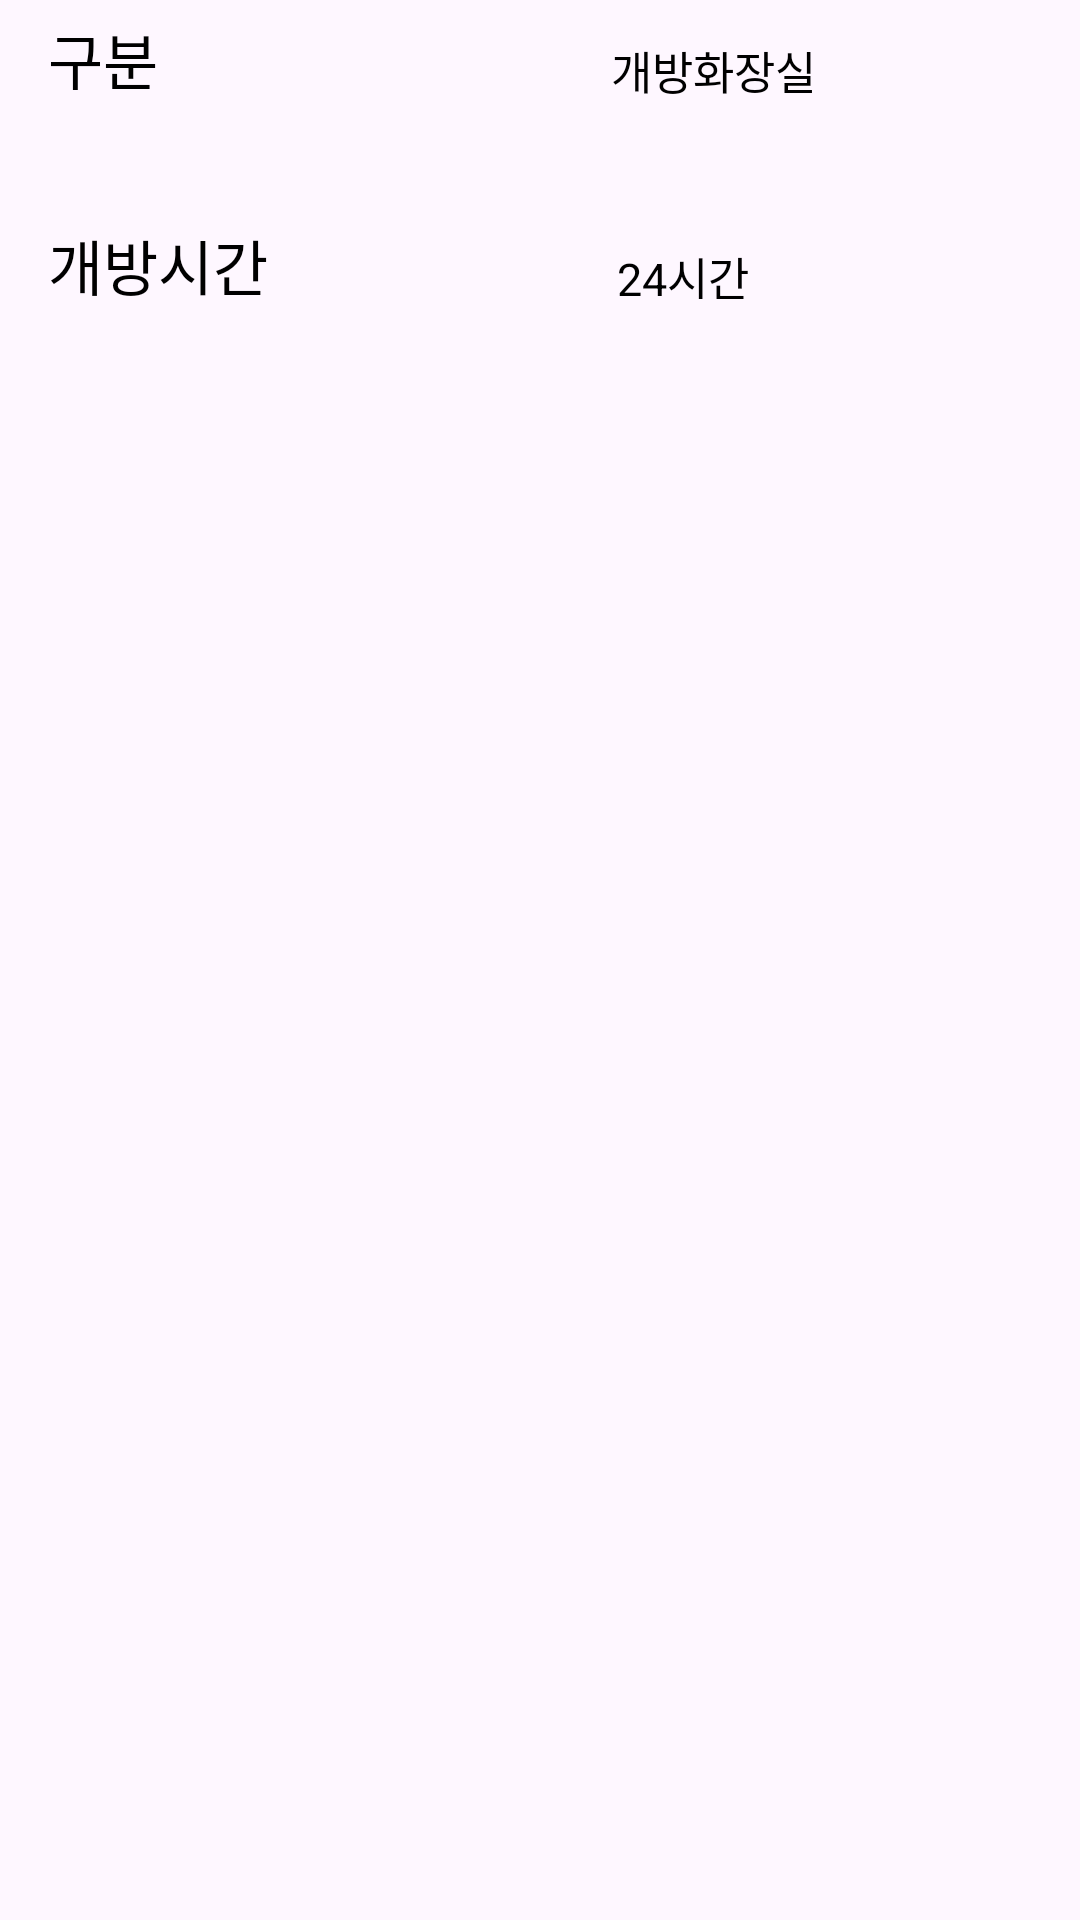

The Android layout XML behind this screen, and the referenced resources:
<!-- AndroidManifest.xml: application theme Theme.PublicToiletLocation -->
<!-- res/layout/item.xml -->
<?xml version="1.0" encoding="utf-8"?>
<androidx.constraintlayout.widget.ConstraintLayout xmlns:android="http://schemas.android.com/apk/res/android"
    xmlns:app="http://schemas.android.com/apk/res-auto"
    xmlns:tools="http://schemas.android.com/tools"
    android:layout_width="224dp"
    android:layout_height="match_parent">

    <TextView
        android:id="@+id/toiletType"
        android:layout_width="wrap_content"
        android:layout_height="wrap_content"
        android:text="개방화장실"
        android:textColor="@color/black"
        android:textSize="15sp"
        app:layout_constraintBottom_toBottomOf="@+id/textView"
        app:layout_constraintEnd_toEndOf="parent"
        app:layout_constraintHorizontal_bias="0.632"
        app:layout_constraintStart_toEndOf="@+id/textView"
        app:layout_constraintTop_toTopOf="@+id/textView"
        app:layout_constraintVertical_bias="1.0" />

    <TextView
        android:id="@+id/toiletTime"
        android:layout_width="wrap_content"
        android:layout_height="wrap_content"
        android:text="24시간"
        android:textColor="@color/black"
        android:textSize="15sp"
        app:layout_constraintBottom_toBottomOf="@+id/textView3"
        app:layout_constraintEnd_toEndOf="parent"
        app:layout_constraintHorizontal_bias="0.581"
        app:layout_constraintStart_toEndOf="@+id/textView"
        app:layout_constraintTop_toTopOf="@+id/textView3"
        app:layout_constraintVertical_bias="1.0" />

    <TextView
        android:id="@+id/textView"
        android:layout_width="wrap_content"
        android:layout_height="wrap_content"
        android:layout_marginStart="16dp"
        android:layout_marginTop="5dp"
        android:text="구분"
        android:textColor="@color/black"
        android:textSize="20sp"
        app:layout_constraintStart_toStartOf="parent"
        app:layout_constraintTop_toTopOf="parent" />

    <TextView
        android:id="@+id/textView3"
        android:layout_width="wrap_content"
        android:layout_height="wrap_content"
        android:text="개방시간"
        android:textColor="@color/black"
        android:textSize="20sp"
        app:layout_constraintBottom_toBottomOf="parent"
        app:layout_constraintEnd_toEndOf="parent"
        app:layout_constraintHorizontal_bias="0.0"
        app:layout_constraintStart_toStartOf="@+id/textView"
        app:layout_constraintTop_toBottomOf="@+id/textView"
        app:layout_constraintVertical_bias="0.068" />

</androidx.constraintlayout.widget.ConstraintLayout>
<!-- resources referenced by this layout -->
<resources>
  <style name="Theme.PublicToiletLocation" parent="Base.Theme.PublicToiletLocation" />
  <style name="Base.Theme.PublicToiletLocation" parent="Theme.Material3.DayNight.NoActionBar">
          
          
      </style>
  <!-- not gathered from this repository: default colours our renderer supplied (Android Studio template values) -->
  <color name="black">#FF000000</color>
</resources>
